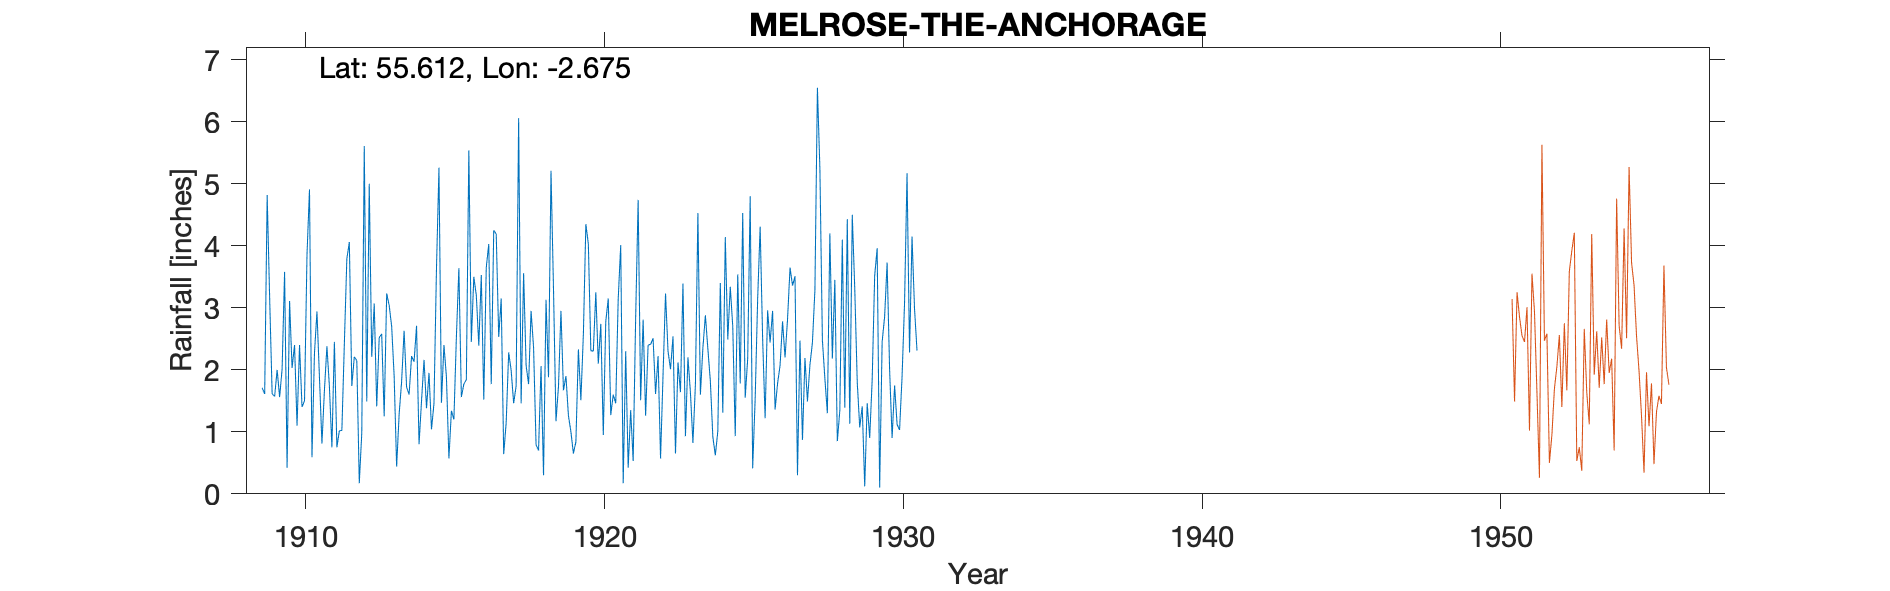

The file beside this chart, header and first rows:
MELROSE DRYGRANGE, , , , , , , , , , , , , , , , , , , , , , , 
Grid ref, NT576356, Long, -2.675, Lat, 55.61, Elevation, 360, ft, , , , , , , , , , , , , , , 
Station no, 5057, , , , , , , , , , , , , , , , , , , , , , 
, 1900, 1901, 1902, 1903, 1904, 1905, 1906, 1907, 1908, 1909, 1910, 1911, 1912, 1913, 1914, 1915, 1916, 1917, 1918, 1919, 1920, 1921, 1922
January, , , , , , , , , , 1.71, 2.03, 0.81, 1.74, 2.58, 2.22, 1.47, 2.45, 3.15, 2.95, 2.95, 2.31, 4.01, 2.41
February, , , , , , , , , , 1.61, 2.4, 1.67, 2.21, 1.25, 2.13, 2.4, 3.5, 0.64, 2.36, 1.67, 2.3, 0.17, 2.51
March, , , , , , , , , , 4.82, 1.1, 2.38, 2.15, 3.23, 2.71, 1.88, 3.2, 1.15, 0.79, 1.9, 3.25, 2.3, 1.61
April, , , , , , , , , , 3.16, 2.4, 1.73, 0.17, 3.04, 0.8, 0.57, 2.39, 2.28, 0.7, 1.26, 2.1, 0.42, 2.22
May, , , , , , , , , , 1.61, 1.4, 0.75, 0.98, 2.7, 1.5, 1.34, 3.53, 1.99, 2.06, 1, 2.74, 1.35, 0.57
June, , , , , , , , , , 1.57, 1.5, 2.45, 5.61, 1.9, 2.16, 1.2, 1.52, 1.46, 0.3, 0.65, 0.95, 0.53, 1.92
July, , , , , , , , , , 2, 3.86, 0.75, 1.49, 0.44, 1.38, 2.53, 3.65, 1.74, 3.13, 0.84, 2.78, 2.84, 3.23
August, , , , , , , , , , 1.56, 4.91, 1.02, 5, 1.28, 1.95, 3.64, 4.03, 6.06, 1.88, 2.33, 3.15, 4.74, 2.3
September, , , , , , , , , , 2.01, 0.59, 1.02, 2.21, 1.81, 1.04, 1.56, 1.77, 1.46, 5.21, 1.51, 1.27, 1.51, 2.01
October, , , , , , , , , , 3.58, 2.27, 2.42, 3.07, 2.63, 1.46, 1.77, 4.25, 3.56, 3.31, 2.57, 1.6, 2.81, 2.54
November, , , , , , , , , , 0.42, 2.94, 3.79, 1.41, 1.72, 3.63, 1.84, 4.19, 2.07, 1.17, 4.35, 1.46, 1.26, 0.65
December, , , , , , , , , , 3.11, 1.88, 4.06, 2.52, 1.6, 5.26, 5.54, 2.53, 1.77, 1.73, 4.03, 3.15, 2.4, 2.12
Total, , , , , , , , , , 27.16, 27.28, 22.85, 28.56, 24.18, 26.24, 25.74, 37.01, 27.33, 25.59, 25.06, 27.06, 24.34, 24.09
1921 Feb mis transcription, , , , , , , , , , , , , , , , , , , , , , , 
